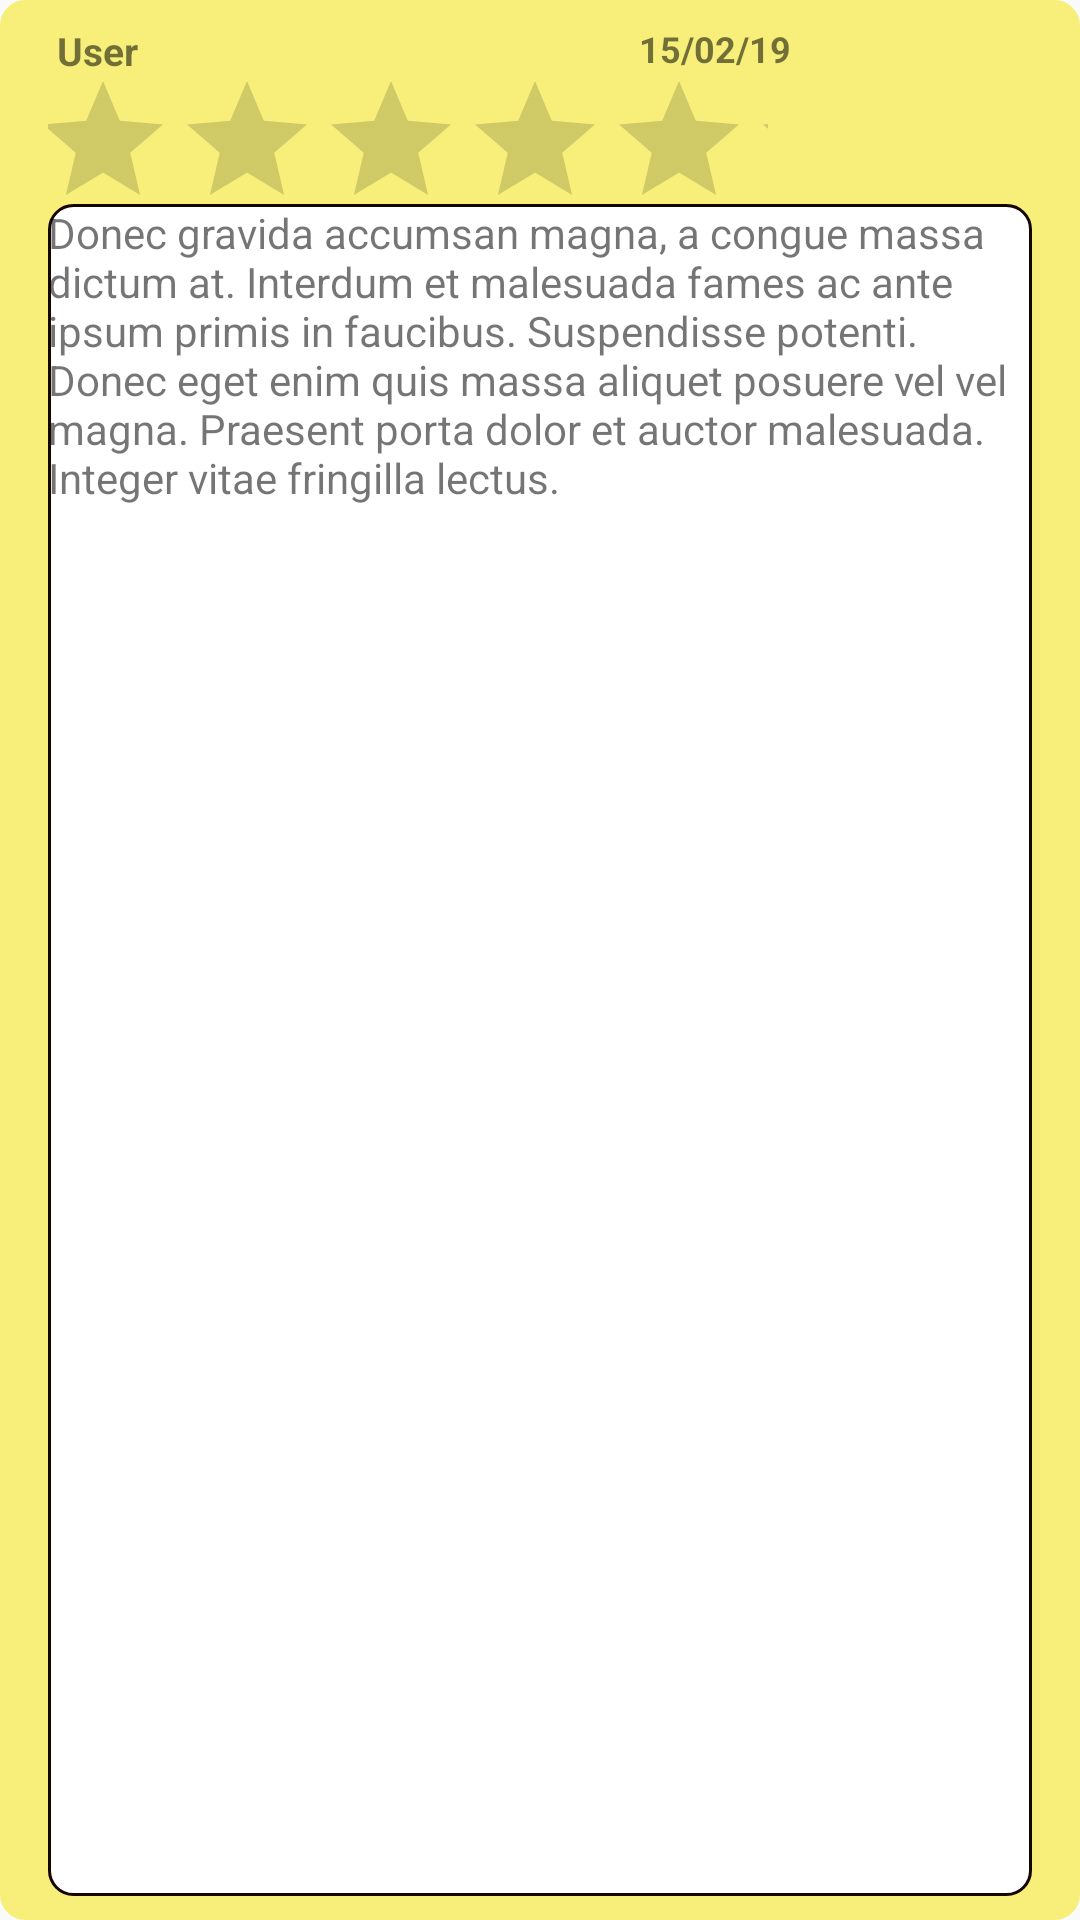

Here is an Android app screen rendered from its layout file. Give the layout XML and the strings, colors and styles it references.
<!-- AndroidManifest.xml: application theme Theme.AppCompat.Light.NoActionBar -->
<!-- res/layout/retailer_review_row.xml -->
<?xml version="1.0" encoding="utf-8"?>
<RelativeLayout
    xmlns:android="http://schemas.android.com/apk/res/android"
    xmlns:app="http://schemas.android.com/apk/res-auto"
    android:layout_width="match_parent"
    android:layout_height="200dp"
    android:paddingTop="8dp"
    android:paddingBottom="8dp"
    android:paddingStart="16dp"
    android:paddingEnd="16dp"
    android:backgroundTint="@color/grey2"
    android:background="@drawable/edittext_border"
    android:paddingLeft="16dp"
    android:gravity="center_vertical"
    android:orientation="horizontal">

    

    <TextView
        android:id="@+id/u_email"
        android:layout_width="184dp"
        android:layout_height="36dp"
        android:layout_marginBottom="100dp"
        android:layout_weight="1"
        android:text="User"
        android:textSize="13sp"
        android:layout_marginLeft="3dp"
        android:textStyle="bold" />

    <RatingBar
        android:id="@+id/review_stars"
        android:layout_width="wrap_content"
        android:layout_height="50dp"
        android:layout_marginTop="15dp"
        android:paddingStart="-6dp"
        />

    <TextView
        android:id="@+id/t_date"
        android:layout_width="184dp"
        android:layout_height="36dp"
        android:layout_marginBottom="100dp"
        android:layout_weight="1"
        android:text="15/02/19"
        android:textSize="12sp"
        android:textStyle="bold"
        android:layout_marginLeft="10dp"
        android:layout_toRightOf="@id/u_email"/>

   

    <LinearLayout
        android:layout_width="match_parent"
        android:layout_height="match_parent"
        android:layout_marginTop="60dp"
        android:background="@drawable/edittext_border">

        <TextView
            android:id="@+id/review_text"
            android:layout_width="match_parent"
            android:layout_height="match_parent"
            android:text="Donec gravida accumsan magna, a congue massa dictum at. Interdum et malesuada fames ac ante ipsum primis in faucibus. Suspendisse potenti. Donec eget enim quis massa aliquet posuere vel vel magna. Praesent porta dolor et auctor malesuada. Integer vitae fringilla lectus."/>

    </LinearLayout>

</RelativeLayout>
<!-- resources referenced by this layout -->
<resources>
  <color name="grey2">#f7ef79</color>
  <!-- drawable edittext_border (drawable) -->
  <?xml version="1.0" encoding="utf-8"?>
  <shape xmlns:android="http://schemas.android.com/apk/res/android"
      android:shape="rectangle" >
  
      <solid android:color="@color/colorAccent" />
  
      <stroke
          android:width="1dp"
          android:color="#150600" />
  
      <corners
          android:radius="8dp"
          />
  
  </shape>
  <!-- drawable star_filled: png bitmap (drawable, 397 bytes) -->
  <color name="colorAccent">#ffffff</color>
</resources>
